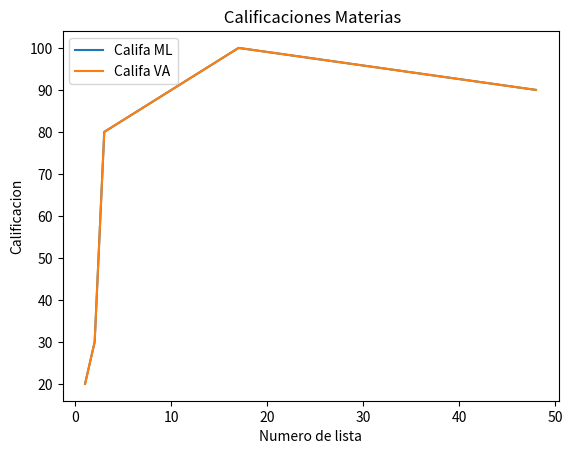

This chart was generated by the following Python code:
import numpy as np
import matplotlib.pyplot as plt
# Hernadez Dylan NC= 1245
No_lista=[1,2,3,17,48]
Califa_ML=[20,30,80,100,90]
Califa_VA=[70,90,60,90,100]
plt.plot(No_lista,Califa_ML,label="Califa ML")
plt.plot(No_lista,Califa_ML,label="Califa VA")
plt.title(" Calificaciones Materias")
plt.xlabel("Numero de lista")
plt.ylabel("Calificacion")
plt.legend()
plt.show()
